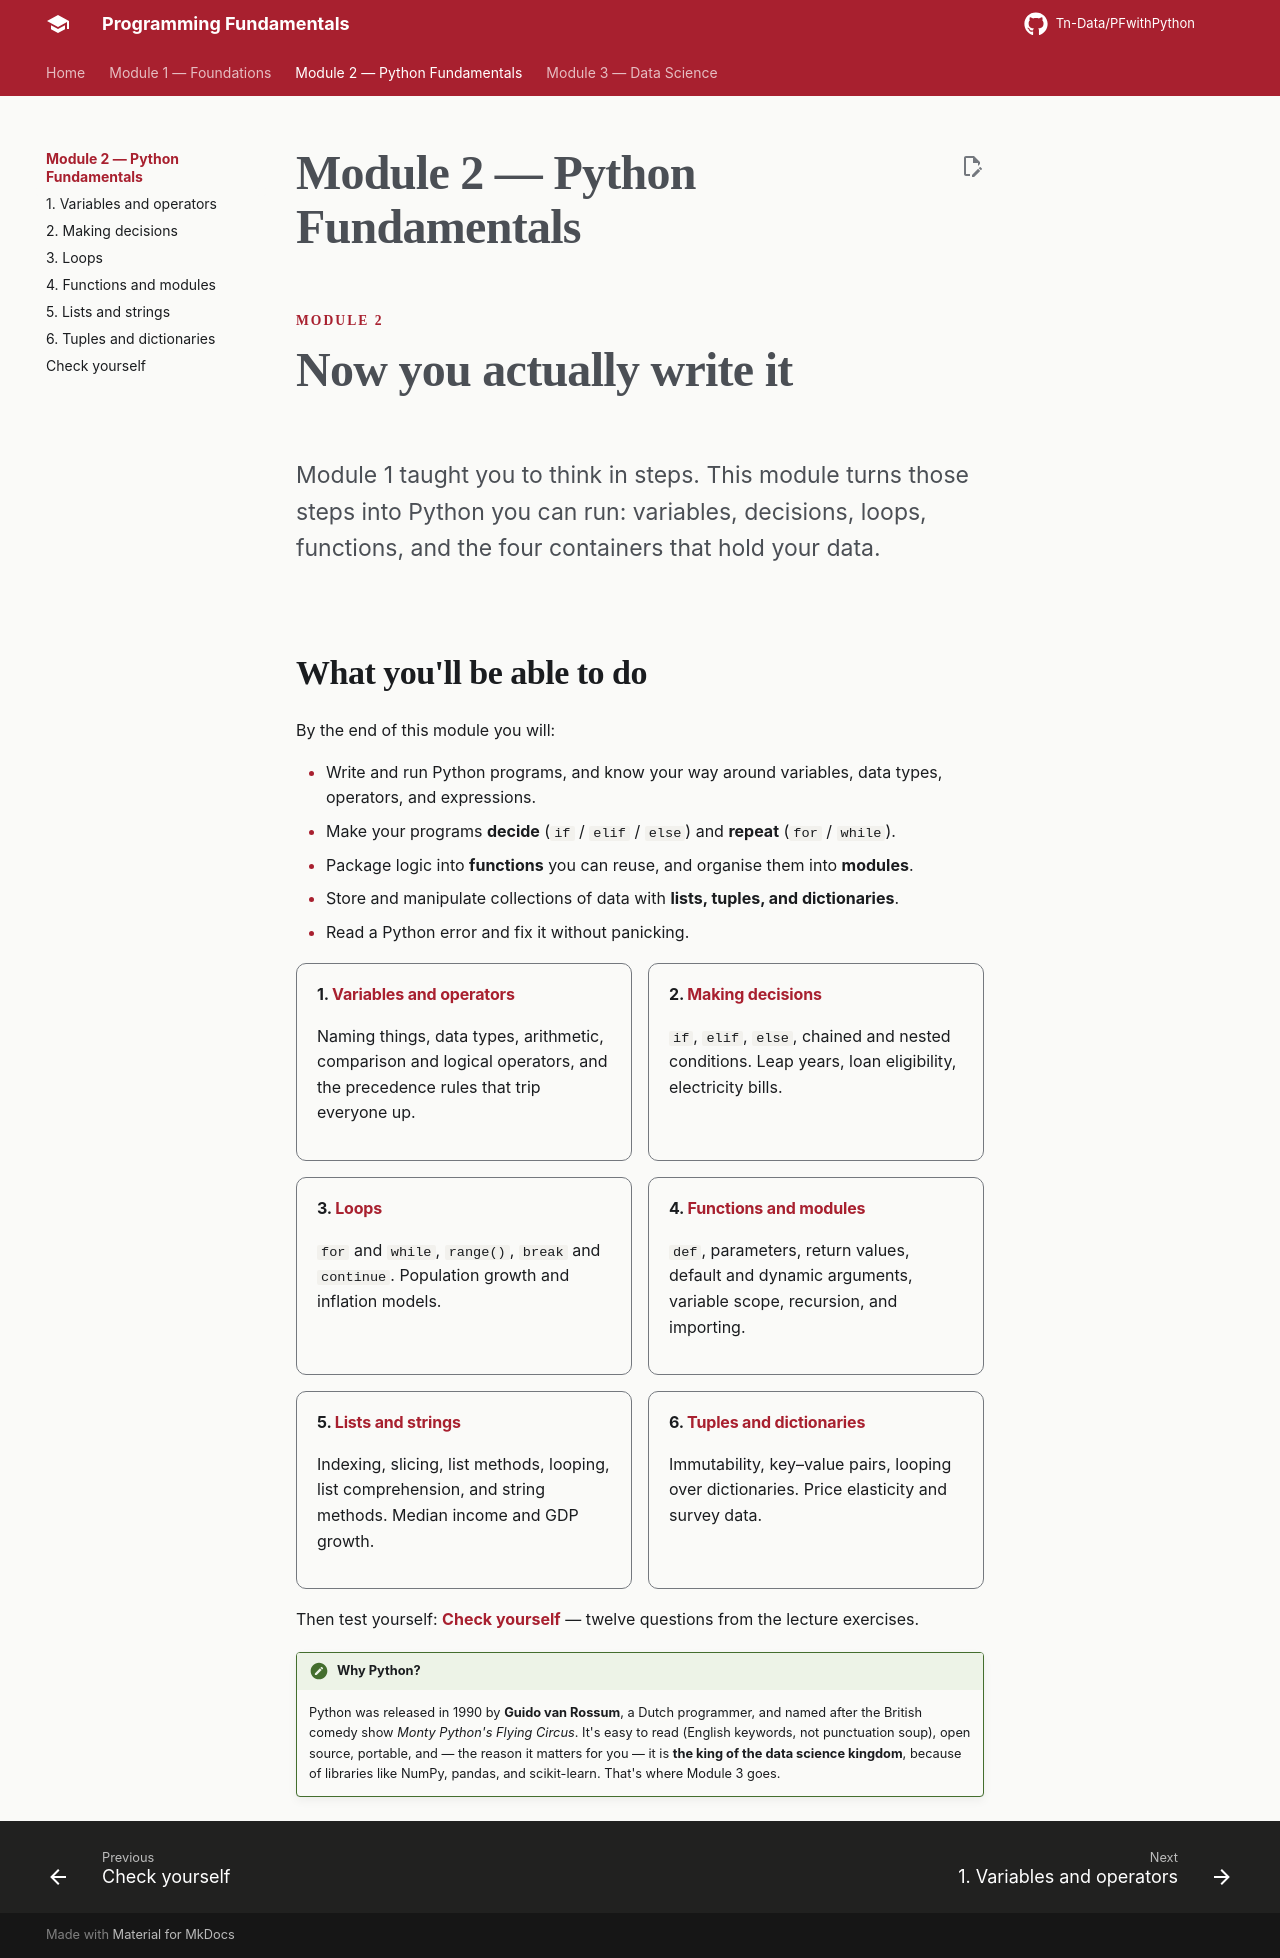

repository: Tn-Data/PFwithPython · page: module-2/index.html · generator: mkdocs

# Module 2 — Python Fundamentals

<div class="hero" markdown>
<span class="eyebrow">Module 2</span>
# Now you actually write it
<p class="lede">Module 1 taught you to think in steps. This module turns those steps into Python you can run: variables, decisions, loops, functions, and the four containers that hold your data.</p>
</div>

## What you'll be able to do

By the end of this module you will:

- Write and run Python programs, and know your way around variables, data types, operators, and expressions.
- Make your programs **decide** (`if` / `elif` / `else`) and **repeat** (`for` / `while`).
- Package logic into **functions** you can reuse, and organise them into **modules**.
- Store and manipulate collections of data with **lists, tuples, and dictionaries**.
- Read a Python error and fix it without panicking.

<div class="cols two" markdown>
<div class="card" markdown>
#### 1. [Variables and operators](01-variables-operators.md)
Naming things, data types, arithmetic, comparison and logical operators, and the precedence rules that trip everyone up.
</div>
<div class="card" markdown>
#### 2. [Making decisions](02-conditionals.md)
`if`, `elif`, `else`, chained and nested conditions. Leap years, loan eligibility, electricity bills.
</div>
<div class="card" markdown>
#### 3. [Loops](03-loops.md)
`for` and `while`, `range()`, `break` and `continue`. Population growth and inflation models.
</div>
<div class="card" markdown>
#### 4. [Functions and modules](04-functions.md)
`def`, parameters, return values, default and dynamic arguments, variable scope, recursion, and importing.
</div>
<div class="card" markdown>
#### 5. [Lists and strings](05-lists.md)
Indexing, slicing, list methods, looping, list comprehension, and string methods. Median income and GDP growth.
</div>
<div class="card" markdown>
#### 6. [Tuples and dictionaries](06-tuples-dicts.md)
Immutability, key–value pairs, looping over dictionaries. Price elasticity and survey data.
</div>
</div>

Then test yourself: **[Check yourself](07-quiz.md)** — twelve questions from the lecture exercises.

!!! life "Why Python?"
    Python was released in 1990 by **Guido van Rossum**, a Dutch programmer, and named after the British comedy show *Monty Python's Flying Circus*. It's easy to read (English keywords, not punctuation soup), open source, portable, and — the reason it matters for you — it is **the king of the data science kingdom**, because of libraries like NumPy, pandas, and scikit-learn. That's where Module 3 goes.
